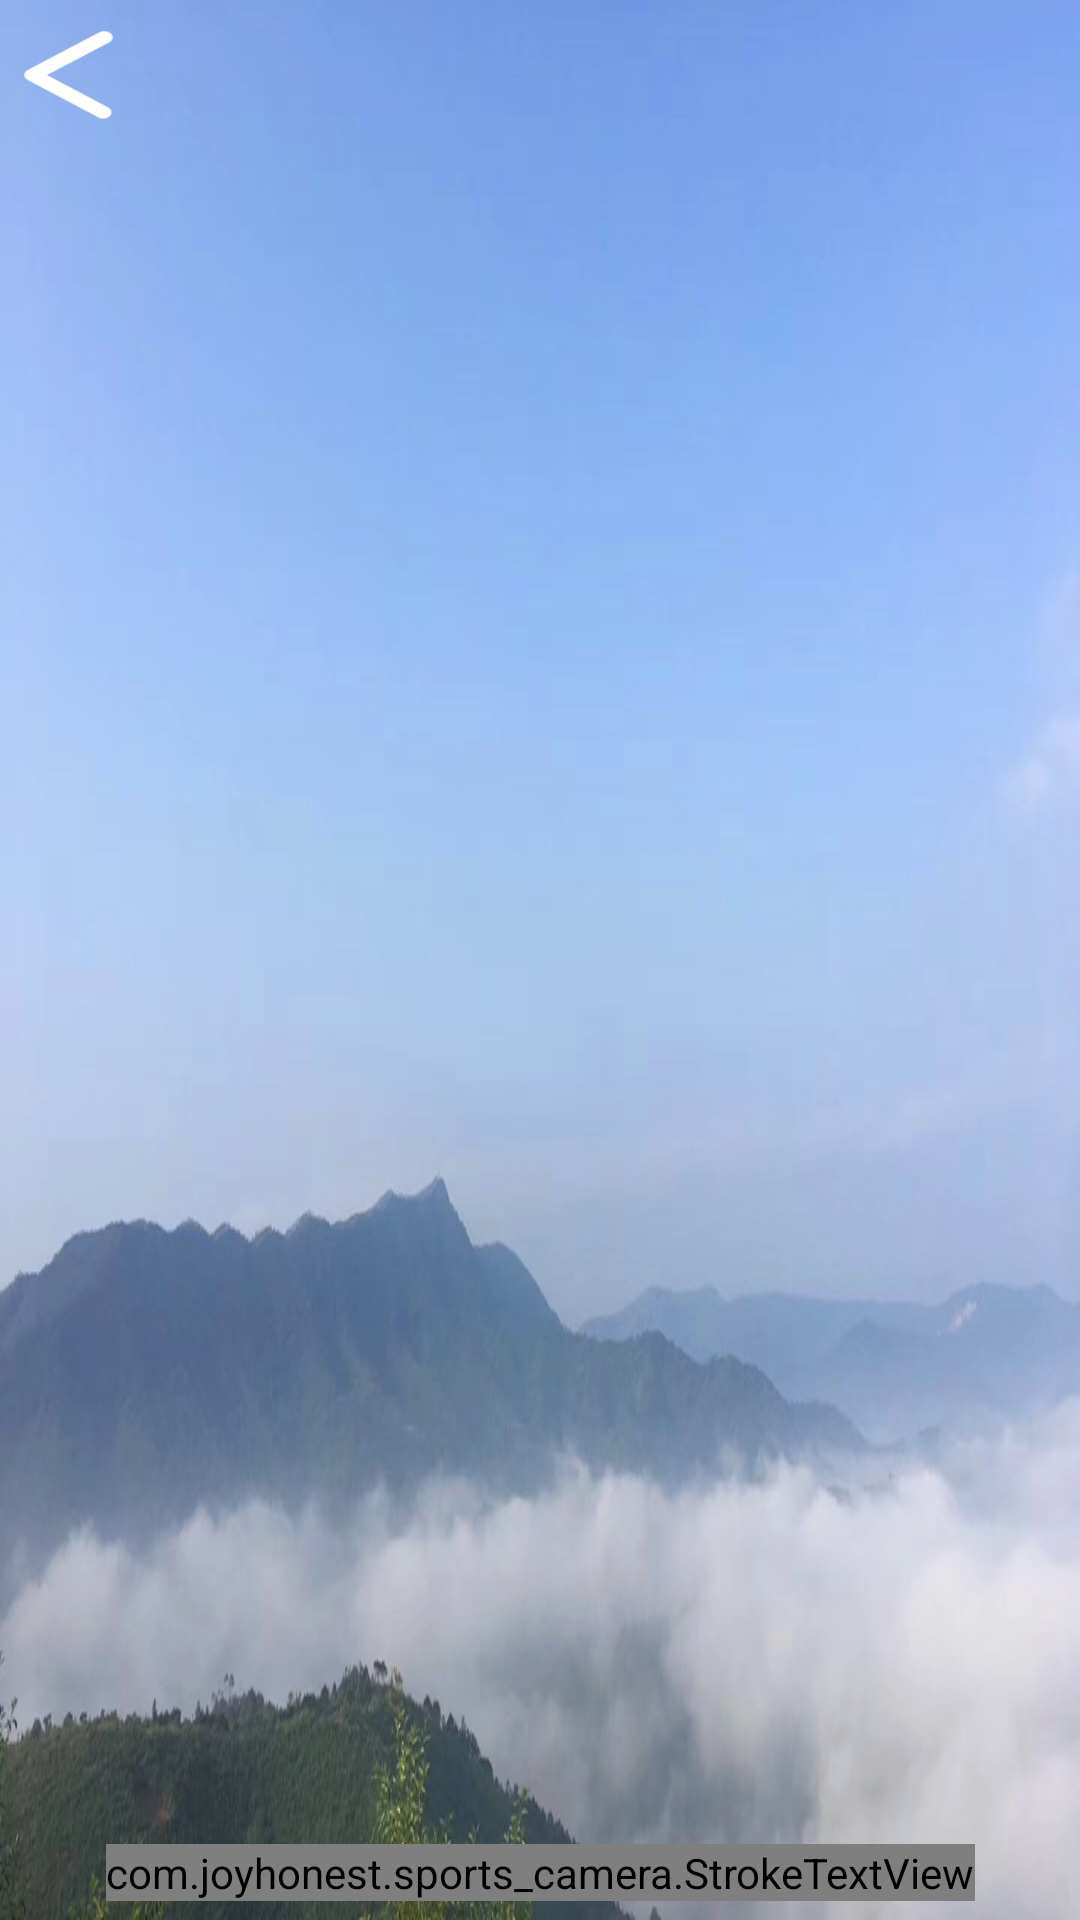

Here is an Android app screen rendered from its layout file. Give the layout XML and the strings, colors and styles it references.
<!-- AndroidManifest.xml: application theme AppTheme -->
<!-- res/layout/activity_disp_photo.xml -->
<?xml version="1.0" encoding="utf-8"?>
<androidx.constraintlayout.widget.ConstraintLayout xmlns:android="http://schemas.android.com/apk/res/android"
    xmlns:app="http://schemas.android.com/apk/res-auto"
    android:layout_width="fill_parent"
    android:layout_height="fill_parent"
    android:background="@mipmap/start_background">

    <androidx.viewpager.widget.ViewPager
        android:id="@+id/photo_vp"
        android:layout_width="fill_parent"
        android:layout_height="fill_parent"
        android:scaleType="fitXY"
        app:layout_constraintBottom_toBottomOf="parent"
        app:layout_constraintLeft_toLeftOf="parent"
        app:layout_constraintRight_toRightOf="parent"
        app:layout_constraintTop_toTopOf="parent" />

    <androidx.constraintlayout.widget.ConstraintLayout
        android:id="@+id/top_bar"
        android:layout_width="fill_parent"
        android:layout_height="50.0dip"
        android:background="#004475e2"
        app:layout_constraintBottom_toBottomOf="parent"
        app:layout_constraintLeft_toLeftOf="parent"
        app:layout_constraintRight_toRightOf="parent"
        app:layout_constraintTop_toTopOf="parent"
        app:layout_constraintVertical_bias="0.0">

        <Button
            android:id="@+id/btn_back"
            android:layout_width="30.0dip"
            android:layout_height="30.0dip"
            android:layout_marginStart="8.0dip"
            android:background="@mipmap/back_icon"
            app:layout_constraintBottom_toBottomOf="parent"
            app:layout_constraintHorizontal_bias="0.0"
            app:layout_constraintLeft_toLeftOf="parent"
            app:layout_constraintRight_toRightOf="parent"
            app:layout_constraintTop_toTopOf="parent" />
    </androidx.constraintlayout.widget.ConstraintLayout>

    <com.joyhonest.sports_camera.StrokeTextView
        android:id="@+id/index_view"
        android:layout_width="wrap_content"
        android:layout_height="wrap_content"
        android:text="abc"
        android:textColor="#ffffffff"
        android:textSize="20.0dip"
        android:textStyle="bold"
        app:layout_constraintBottom_toBottomOf="parent"
        app:layout_constraintLeft_toLeftOf="parent"
        app:layout_constraintRight_toRightOf="parent"
        app:layout_constraintTop_toTopOf="parent"
        app:layout_constraintVertical_bias="0.99"
        app:stroke_color="@android:color/black"
        app:stroke_width="1.0dip" />
</androidx.constraintlayout.widget.ConstraintLayout>
<!-- resources referenced by this layout -->
<resources>
  <!-- mipmap back_icon: png bitmap (mipmap-xhdpi, 1199 bytes) -->
  <!-- mipmap start_background: png bitmap (mipmap-xhdpi, 402382 bytes) -->
  <style name="AppTheme" parent="@style/Theme.AppCompat.Light.NoActionBar">
          <item name="android:windowBackground">@mipmap/boot_interface</item>
          <item name="android:windowNoTitle">true</item>
          <item name="android:windowFullscreen">true</item>
          <item name="buttonStyle">@style/Widget.AppCompat.Button.Borderless</item>
          <item name="colorAccent">@color/colorAccent</item>
          <item name="colorPrimary">@color/colorPrimary</item>
          <item name="colorPrimaryDark">@color/colorPrimaryDark</item>
      </style>
  <color name="colorAccent">#ffd81b60</color>
  <color name="colorPrimary">#ff008577</color>
  <color name="colorPrimaryDark">#ff00574b</color>
</resources>
